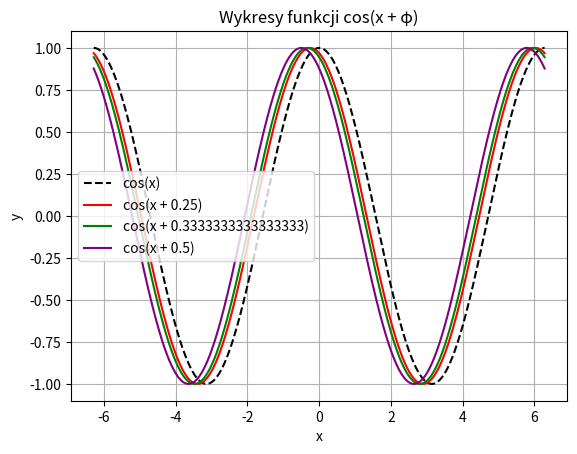

Write the Python code that produced this figure.
import numpy as np
import matplotlib.pyplot as plt

x = np.linspace(-2 * np.pi, 2 * np.pi, 1000)

"""
plt.plot(x, np.sin(x), label='cos(x)', color='blue')
for phi, color in zip([1/4, 1/3, 1/2], ['red', 'green', 'purple']):
    plt.plot(x, np.sin(x + phi), label=f'sin(x + {phi})', color=color)
"""

plt.plot(x, np.cos(x), label='cos(x)', color='black', linestyle='--')
for phi, color in zip([1/4, 1/3, 1/2], ['red', 'green', 'purple']):
    plt.plot(x, np.cos(x + phi), label=f'cos(x + {phi})', color=color)

plt.title('Wykresy funkcji cos(x + φ)')
plt.xlabel('x')
plt.ylabel('y')
plt.legend()
plt.grid(True)
plt.show()